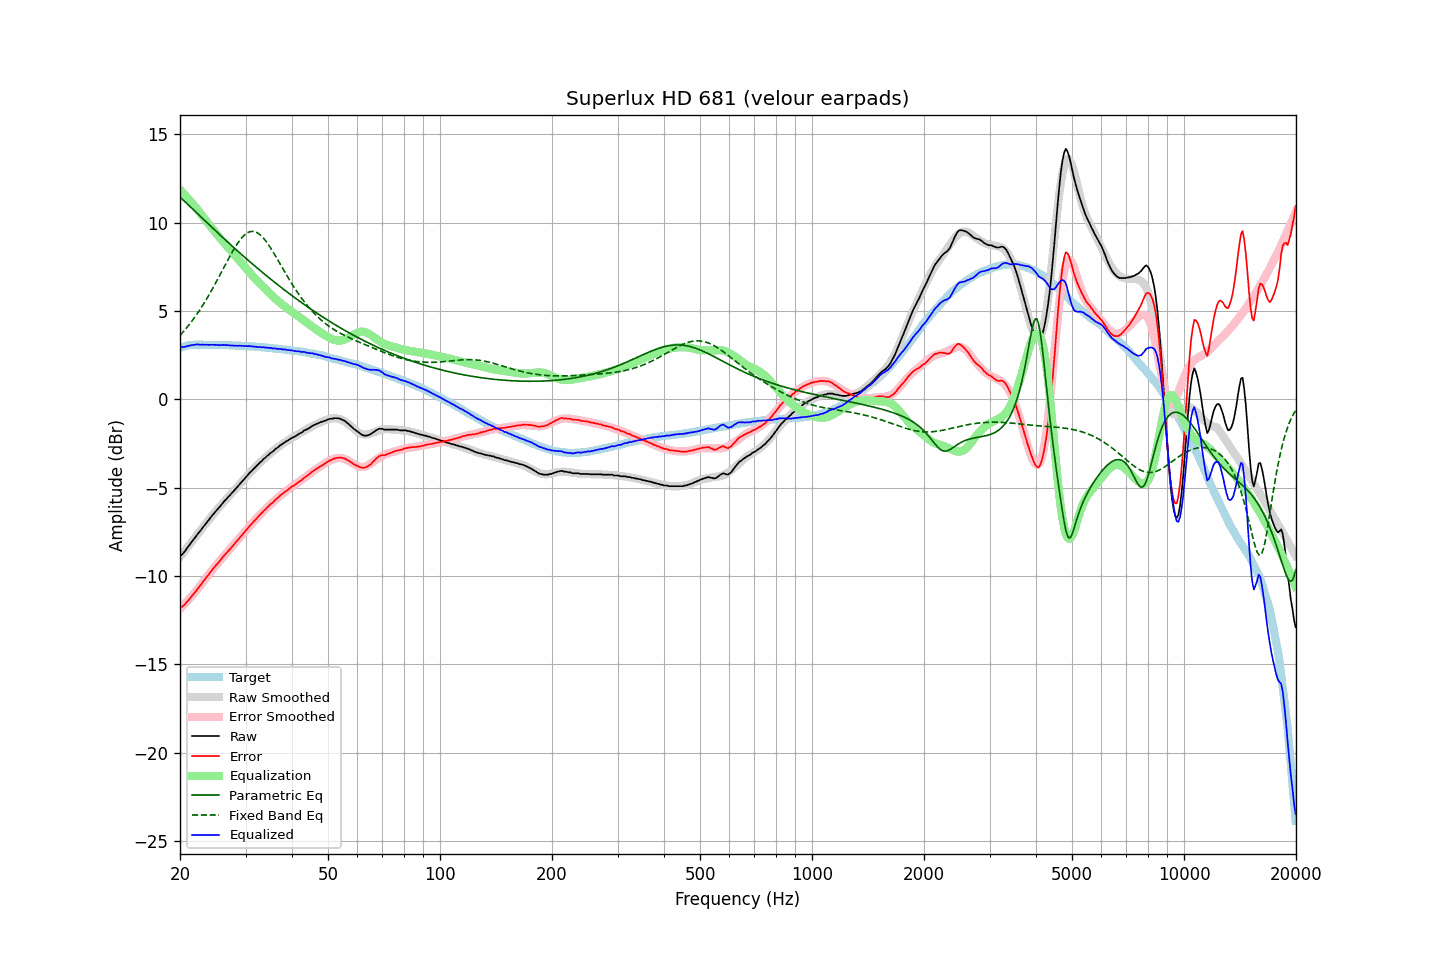

The table this chart was drawn from, first rows:
frequency, raw, error, smoothed, error_smoothed, equalization, parametric_eq, fixed_band_eq, equalized_raw, equalized_smoothed, target
20.00, -8.87, -11.78, -8.93, -11.86, 11.86, 11.45, 3.61, 3.00, 2.94, 2.92
20.20, -8.82, -11.76, -8.81, -11.77, 11.77, 11.37, 3.71, 2.95, 2.96, 2.95
20.40, -8.72, -11.69, -8.69, -11.67, 11.67, 11.28, 3.82, 2.96, 2.98, 2.98
20.61, -8.61, -11.60, -8.58, -11.58, 11.58, 11.19, 3.92, 2.97, 3.00, 2.99
20.81, -8.48, -11.50, -8.46, -11.48, 11.48, 11.11, 4.03, 3.00, 3.02, 3.03
21.02, -8.36, -11.41, -8.34, -11.38, 11.38, 11.02, 4.14, 3.02, 3.03, 3.06
21.23, -8.24, -11.30, -8.23, -11.27, 11.27, 10.93, 4.26, 3.04, 3.05, 3.07
21.44, -8.11, -11.18, -8.11, -11.17, 11.17, 10.84, 4.38, 3.06, 3.06, 3.08
21.66, -7.99, -11.07, -7.99, -11.06, 11.06, 10.76, 4.50, 3.07, 3.07, 3.09
21.87, -7.88, -10.96, -7.88, -10.96, 10.96, 10.67, 4.62, 3.08, 3.08, 3.09
22.09, -7.76, -10.85, -7.76, -10.85, 10.85, 10.58, 4.75, 3.09, 3.09, 3.10
22.31, -7.63, -10.72, -7.64, -10.74, 10.74, 10.50, 4.88, 3.11, 3.10, 3.10
22.54, -7.52, -10.61, -7.52, -10.61, 10.61, 10.41, 5.02, 3.09, 3.10, 3.10
22.76, -7.41, -10.50, -7.40, -10.49, 10.49, 10.32, 5.16, 3.09, 3.10, 3.10
22.99, -7.28, -10.36, -7.28, -10.37, 10.37, 10.24, 5.30, 3.10, 3.09, 3.09
23.22, -7.17, -10.25, -7.16, -10.26, 10.26, 10.15, 5.45, 3.09, 3.09, 3.09
23.45, -7.05, -10.13, -7.05, -10.14, 10.14, 10.06, 5.60, 3.09, 3.09, 3.09
23.69, -6.93, -10.02, -6.93, -10.02, 10.02, 9.98, 5.75, 3.09, 3.09, 3.09
23.92, -6.83, -9.91, -6.82, -9.90, 9.90, 9.89, 5.90, 3.08, 3.09, 3.09
24.16, -6.70, -9.78, -6.70, -9.79, 9.79, 9.80, 6.06, 3.09, 3.08, 3.09
24.40, -6.59, -9.67, -6.59, -9.67, 9.67, 9.72, 6.22, 3.09, 3.08, 3.09
24.65, -6.47, -9.54, -6.48, -9.56, 9.56, 9.63, 6.39, 3.09, 3.08, 3.08
24.89, -6.37, -9.44, -6.37, -9.45, 9.45, 9.55, 6.55, 3.08, 3.08, 3.08
25.14, -6.27, -9.34, -6.26, -9.34, 9.34, 9.46, 6.72, 3.07, 3.08, 3.08
25.39, -6.16, -9.23, -6.15, -9.23, 9.23, 9.38, 6.89, 3.07, 3.07, 3.08
25.65, -6.06, -9.13, -6.05, -9.12, 9.12, 9.29, 7.06, 3.06, 3.07, 3.08
25.91, -5.94, -9.01, -5.94, -9.01, 9.01, 9.21, 7.24, 3.07, 3.07, 3.07
26.16, -5.83, -8.89, -5.84, -8.91, 8.91, 9.13, 7.41, 3.08, 3.07, 3.07
26.43, -5.73, -8.79, -5.74, -8.80, 8.80, 9.04, 7.58, 3.07, 3.06, 3.07
26.69, -5.63, -8.69, -5.63, -8.70, 8.70, 8.96, 7.76, 3.07, 3.06, 3.07
26.96, -5.53, -8.59, -5.53, -8.59, 8.59, 8.87, 7.93, 3.06, 3.06, 3.07
27.23, -5.44, -8.49, -5.43, -8.49, 8.49, 8.79, 8.09, 3.05, 3.06, 3.06
27.50, -5.34, -8.39, -5.33, -8.38, 8.38, 8.71, 8.26, 3.04, 3.05, 3.06
27.77, -5.24, -8.28, -5.23, -8.28, 8.28, 8.63, 8.42, 3.04, 3.05, 3.05
28.05, -5.13, -8.17, -5.12, -8.17, 8.17, 8.54, 8.57, 3.04, 3.05, 3.05
28.33, -5.03, -8.06, -5.02, -8.06, 8.06, 8.46, 8.72, 3.04, 3.04, 3.04
28.62, -4.93, -7.96, -4.92, -7.96, 7.96, 8.38, 8.85, 3.03, 3.04, 3.04
28.90, -4.82, -7.85, -4.82, -7.85, 7.85, 8.30, 8.98, 3.03, 3.03, 3.04
29.19, -4.72, -7.74, -4.72, -7.74, 7.74, 8.22, 9.10, 3.03, 3.03, 3.03
29.48, -4.62, -7.64, -4.61, -7.64, 7.64, 8.14, 9.20, 3.02, 3.02, 3.03
29.78, -4.51, -7.52, -4.51, -7.53, 7.53, 8.06, 9.29, 3.02, 3.02, 3.02
30.08, -4.41, -7.42, -4.41, -7.42, 7.42, 7.98, 9.37, 3.01, 3.01, 3.02
30.38, -4.31, -7.31, -4.31, -7.32, 7.32, 7.90, 9.43, 3.01, 3.01, 3.01
30.68, -4.20, -7.20, -4.21, -7.21, 7.21, 7.82, 9.47, 3.01, 3.00, 3.01
30.99, -4.11, -7.10, -4.11, -7.11, 7.11, 7.74, 9.50, 3.00, 3.00, 3.00
31.30, -4.02, -7.00, -4.02, -7.01, 7.01, 7.67, 9.51, 2.99, 2.99, 2.99
31.61, -3.92, -6.90, -3.92, -6.91, 6.91, 7.59, 9.50, 2.99, 2.98, 2.99
31.93, -3.83, -6.80, -3.83, -6.81, 6.81, 7.51, 9.47, 2.98, 2.98, 2.98
32.24, -3.75, -6.71, -3.74, -6.71, 6.71, 7.43, 9.43, 2.96, 2.97, 2.97
32.57, -3.65, -6.61, -3.65, -6.61, 6.61, 7.36, 9.38, 2.96, 2.96, 2.97
32.89, -3.56, -6.51, -3.56, -6.52, 6.52, 7.28, 9.30, 2.96, 2.96, 2.96
33.22, -3.49, -6.43, -3.48, -6.42, 6.42, 7.21, 9.22, 2.94, 2.95, 2.95
33.55, -3.38, -6.32, -3.39, -6.33, 6.33, 7.13, 9.12, 2.96, 2.94, 2.95
33.89, -3.32, -6.25, -3.31, -6.24, 6.24, 7.06, 9.01, 2.92, 2.93, 2.94
34.23, -3.22, -6.14, -3.23, -6.15, 6.15, 6.98, 8.89, 2.93, 2.92, 2.93
34.57, -3.16, -6.07, -3.15, -6.06, 6.06, 6.91, 8.76, 2.91, 2.91, 2.92
34.92, -3.06, -5.96, -3.07, -5.98, 5.98, 6.83, 8.62, 2.92, 2.91, 2.91
35.27, -3.00, -5.89, -2.99, -5.89, 5.89, 6.76, 8.48, 2.89, 2.90, 2.90
35.62, -2.94, -5.82, -2.92, -5.81, 5.81, 6.69, 8.33, 2.87, 2.89, 2.89
35.97, -2.84, -5.71, -2.85, -5.72, 5.72, 6.61, 8.18, 2.89, 2.88, 2.88
... 635 more rows
